Run: headless pygame with SDL's dummy video driver; simulated clock (each Clock.tick advances the game by its frame time, no real sleeping); random seed 0; keys injected as events and as key.get_pressed() state; no mouse input.
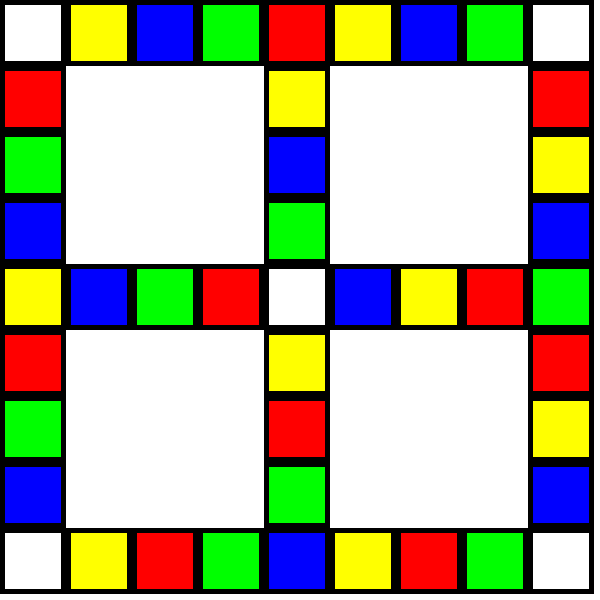
Frame 1 of 4 · flips 1–60 · no input
Frame 2 of 4 · flips 61–180 · tapped SPACE, RETURN · held RIGHT (→), D · screen unchanged from frame 1, image omitted
Frame 3 of 4 · flips 181–300 · held DOWN (↓), S · screen unchanged from frame 2, image omitted
Frame 4 of 4 · flips 301–420 · held LEFT (←), A, UP (↑), W · screen unchanged from frame 3, image omitted

The pygame program that drew these frames:

import pygame

# Initialize Pygame
pygame.init()

# Define colors
BLACK = (0, 0, 0)
WHITE = (255, 255, 255)
GREEN = (0, 255, 0)
BLUE = (0,0,255)
YELLOW = (255,255,0)
RED =(255,0,0)

# Set the dimensions of the game board
board_width = 600
board_height = 600

#create matrix to represent where game board rectangles should be and their colors

tile_matrix = [[1,1,1,1,1,1,1,1,1],
               [1,0,0,0,1,0,0,0,1],
               [1,0,0,0,1,0,0,0,1],
               [1,0,0,0,1,0,0,0,1],
               [1,1,1,1,1,1,1,1,1],
               [1,0,0,0,1,0,0,0,1],
               [1,0,0,0,1,0,0,0,1],
               [1,0,0,0,1,0,0,0,1],
               [1,1,1,1,1,1,1,1,1]]

colors = [WHITE, BLUE, YELLOW, RED, GREEN]
color_matrix = [[0,2,1,4,3,2,1,4,0],
                [3,-1,-1,-1,2,-1,-1,-1,3],
                [4,-1,-1,-1,1,-1,-1,-1,2],
                [1,-1,-1,-1,4,-1,-1,-1,1],
                [2,1,4,3,0,1,2,3,4],
                [3,-1,-1,-1,2,-1,-1,-1,3],
                [4,-1,-1,-1,3,-1,-1,-1,2],
                [1,-1,-1,-1,4,-1,-1,-1,1],
                [0,2,3,4,1,2,3,4,0]]

# Create the game board surface
board_surface = pygame.display.set_mode((board_width, board_height))
pygame.display.set_caption("Board Game Board")

# Game loop
running = True
while running:
    for event in pygame.event.get():
        if event.type == pygame.QUIT:
            running = False
    
    # Fill the board surface with white color
    board_surface.fill(WHITE)

    # Draw the game board
    for row in range(9):
        for col in range(9):
            # Calculate the coordinates of each square on the board
            square_size = board_width // 9
            x = col * square_size
            y = row * square_size

            border_size = 5
            inner_x = x + border_size
            inner_y = y + border_size
            inner_size = square_size - border_size * 2

            #draw the game board rectangles
            if tile_matrix[row][col] == 1:
                #color the squares
                square_color = colors[color_matrix[row][col]]
                

                # Draw initial black square on the board


                pygame.draw.rect(board_surface, BLACK, (x, y, square_size, square_size))
                #draw smaller colored square inside of black square 
                pygame.draw.rect(board_surface, square_color, (inner_x, inner_y, inner_size, inner_size))


    # Update the display
    pygame.display.flip()

# Quit Pygame
pygame.quit()
